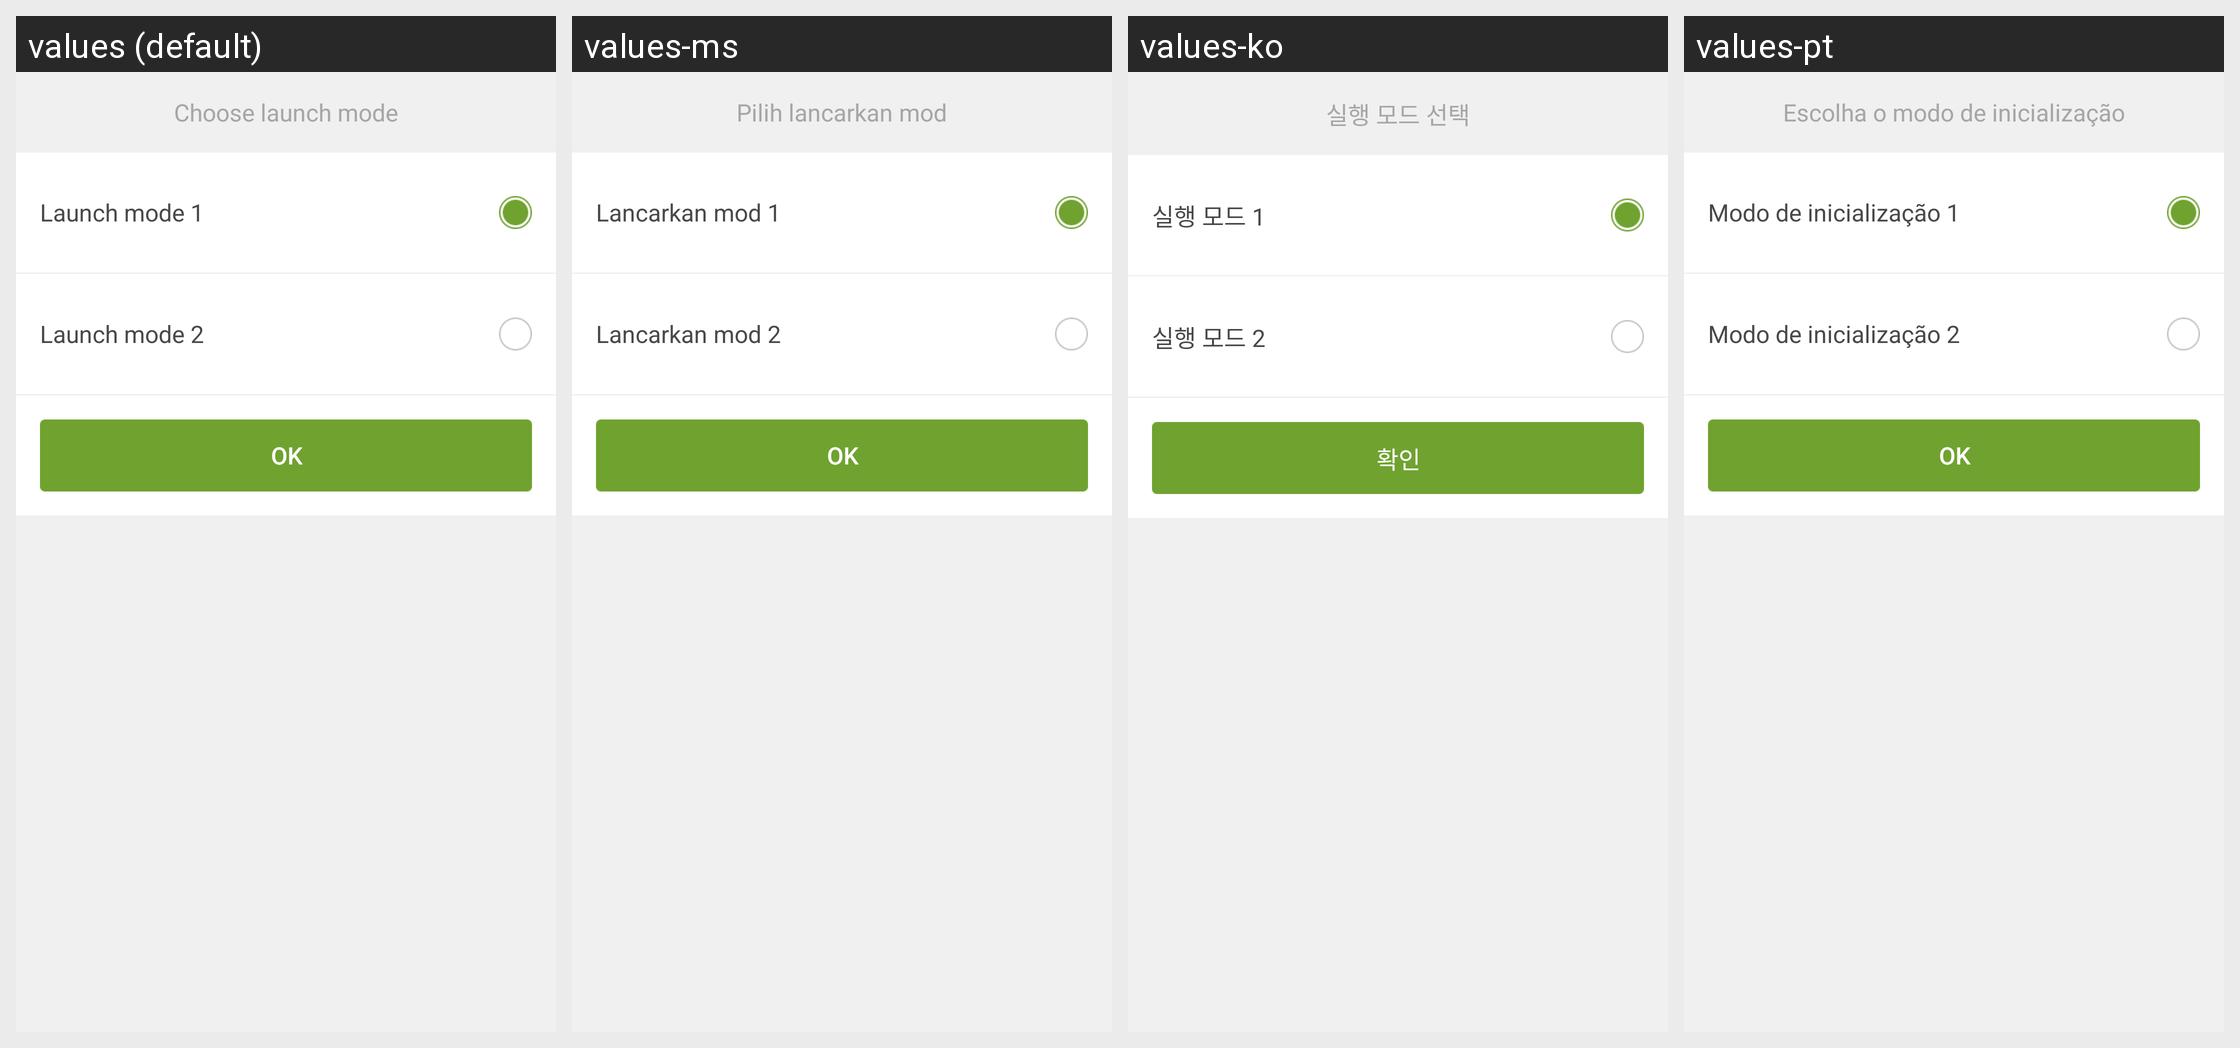

Strings drawn on this Android screen and how each of the app's shown locales translates them:
Android screen res/layout/dialog_launch_mode_select.xml rendered under 4 locales, left to right: values (default), values-ms, values-ko, values-pt. Device: Nexus 5 (rendered at 1080×1920; each locale shown at half size, 540×960, under a caption strip naming it); theme AppTheme.
Other locales in the repository, not shown: values-af, values-ar, values-bg, values-bn, values-ca, values-cs, values-da, values-de, values-el, values-en, values-en-rGB, values-es, values-fa, values-fi, values-fr, values-gu, values-hi, values-hr, values-hu, values-in, values-it, values-iw, values-ja, values-kn, values-mr, values-nb, values-nl, values-pa, values-pl, values-pt-rPT, values-ro, values-ru, values-sk, values-sr, values-sv, values-sw, values-ta, values-th, values-tl, values-tr, values-uk, values-ur, values-vi, values-zh, values-zh-rCN, values-zh-rHK, values-zh-rTW.
Strings drawn on this screen, with the default value and each locale's value (text and hints the layout hard-codes, and strings that could not be matched under every locale, appear in the picture but are not listed):

dialog_launch_mode_title
  values: Choose launch mode
  values-ms: Pilih lancarkan mod
  values-ko: 실행 모드 선택
  values-pt: Escolha o modo de inicialização

launch_mode_1
  values: Launch mode 1
  values-ms: Lancarkan mod 1
  values-ko: 실행 모드 1
  values-pt: Modo de inicialização 1

launch_mode_2
  values: Launch mode 2
  values-ms: Lancarkan mod 2
  values-ko: 실행 모드 2
  values-pt: Modo de inicialização 2

ok_txt
  values: OK
  values-ms: OK
  values-ko: 확인
  values-pt: OK
